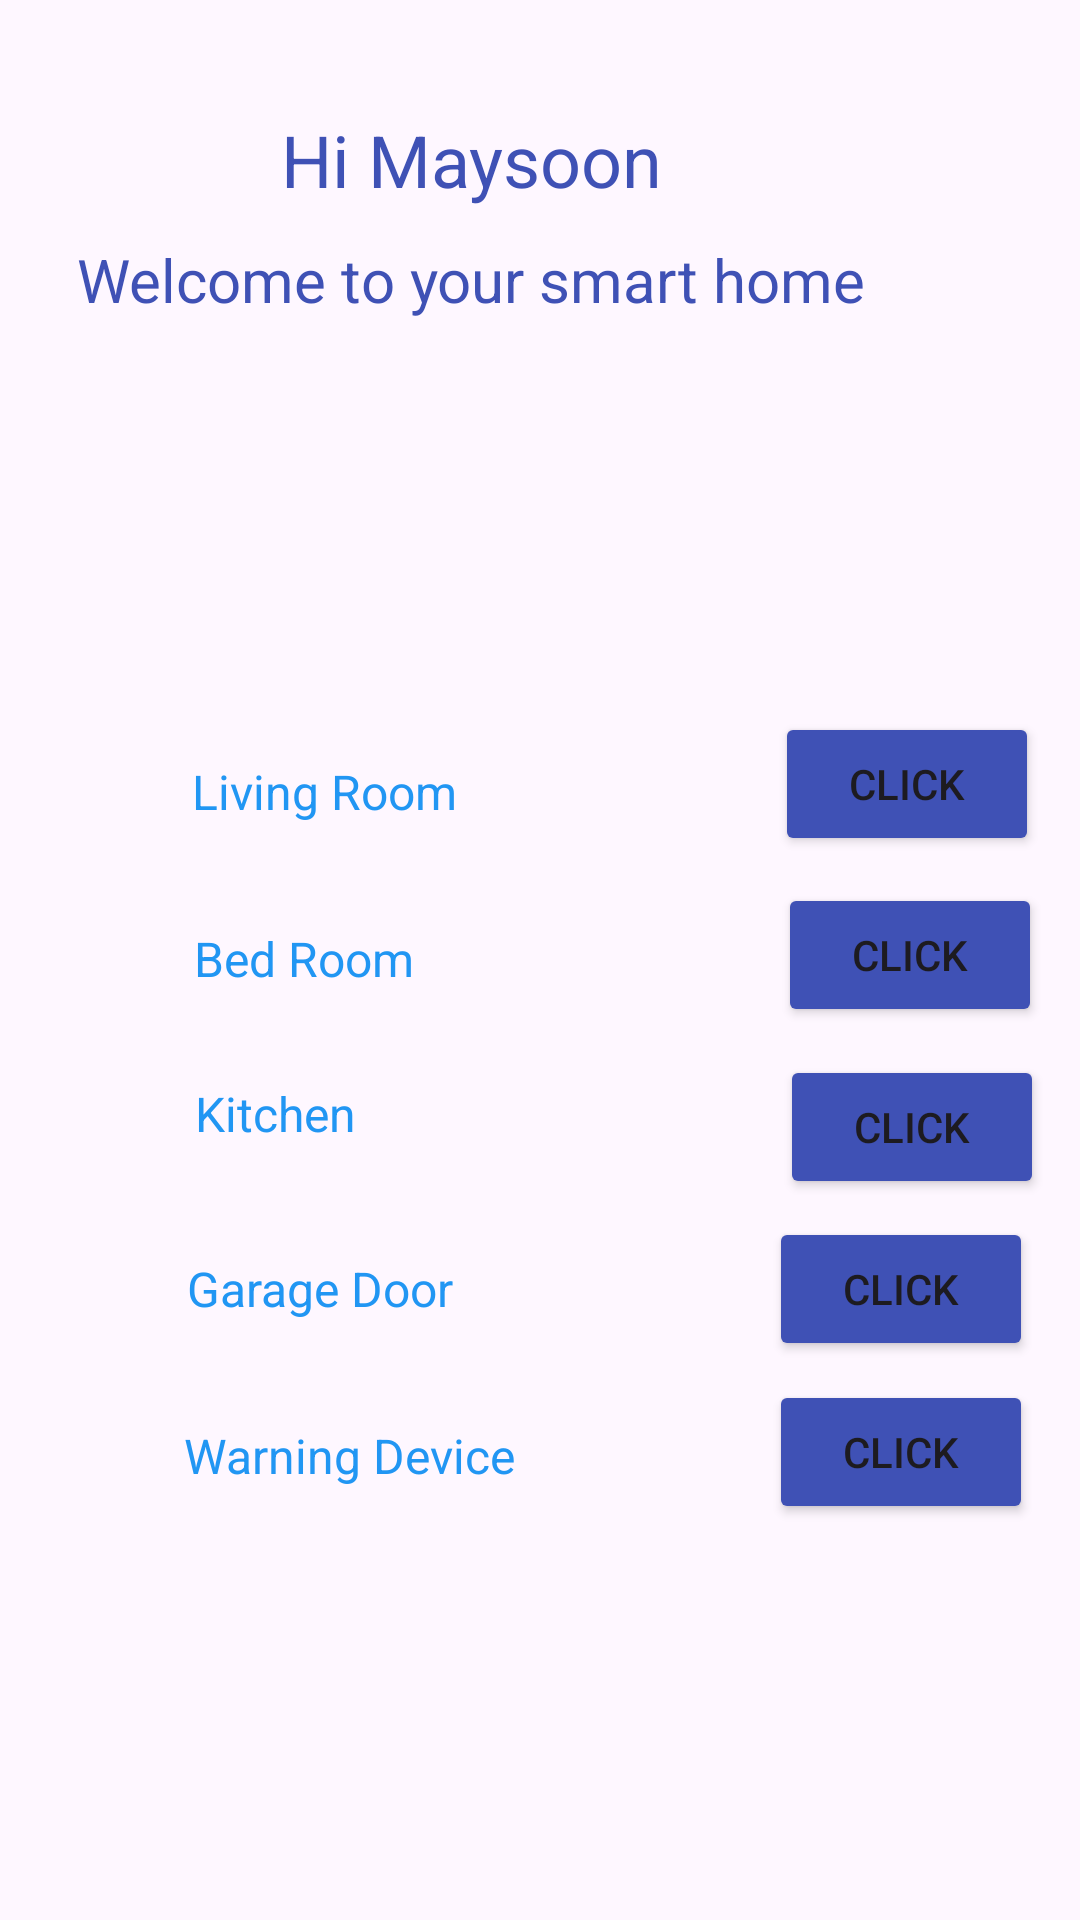

Android layout source for this screen:
<!-- AndroidManifest.xml: application theme Theme.SMARTHOME -->
<!-- res/layout/activity_wel.xml -->
<?xml version="1.0" encoding="utf-8"?>
<androidx.constraintlayout.widget.ConstraintLayout xmlns:android="http://schemas.android.com/apk/res/android"
    xmlns:app="http://schemas.android.com/apk/res-auto"
    xmlns:tools="http://schemas.android.com/tools"
    android:layout_width="match_parent"
    android:layout_height="match_parent"
    tools:context=".wel">

    <Button
        android:id="@+id/button6"
        android:layout_width="wrap_content"
        android:layout_height="wrap_content"
        android:text="Click"
        app:layout_constraintBottom_toBottomOf="parent"
        app:layout_constraintEnd_toEndOf="parent"
        app:layout_constraintHorizontal_bias="0.956"
        app:layout_constraintStart_toStartOf="parent"
        app:layout_constraintTop_toTopOf="parent"
        app:layout_constraintVertical_bias="0.594"
        android:backgroundTint="#3F51B5"/>

    <Button
        android:id="@+id/button5"
        android:layout_width="wrap_content"
        android:layout_height="wrap_content"
        android:text="Click"
        app:layout_constraintBottom_toBottomOf="parent"
        app:layout_constraintEnd_toEndOf="parent"
        app:layout_constraintHorizontal_bias="0.953"
        app:layout_constraintStart_toStartOf="parent"
        app:layout_constraintTop_toTopOf="parent"
        app:layout_constraintVertical_bias="0.497"
        android:backgroundTint="#3F51B5"/>

    <TextView
        android:id="@+id/textView7"
        android:layout_width="wrap_content"
        android:layout_height="wrap_content"
        android:text="Hi Maysoon"
        android:textColor="#3F51B5"
        android:textSize="24sp"
        app:layout_constraintBottom_toBottomOf="parent"
        app:layout_constraintEnd_toEndOf="parent"
        app:layout_constraintHorizontal_bias="0.402"
        app:layout_constraintStart_toStartOf="parent"
        app:layout_constraintTop_toTopOf="parent"
        app:layout_constraintVertical_bias="0.061" />

    <TextView
        android:id="@+id/textView8"
        android:layout_width="wrap_content"
        android:layout_height="wrap_content"
        android:text="Welcome to your smart home"
        android:textColor="#3F51B5"
        android:textSize="20sp"
        app:layout_constraintBottom_toBottomOf="parent"
        app:layout_constraintEnd_toEndOf="parent"
        app:layout_constraintHorizontal_bias="0.264"
        app:layout_constraintStart_toStartOf="parent"
        app:layout_constraintTop_toTopOf="parent"
        app:layout_constraintVertical_bias="0.13" />

    <TextView
        android:id="@+id/textView9"
        android:layout_width="wrap_content"
        android:layout_height="wrap_content"
        android:text="Living Room"
        android:textColor="#2196F3"
        android:textSize="16sp"
        app:layout_constraintBottom_toBottomOf="parent"
        app:layout_constraintEnd_toEndOf="parent"
        app:layout_constraintHorizontal_bias="0.235"
        app:layout_constraintStart_toStartOf="parent"
        app:layout_constraintTop_toTopOf="parent"
        app:layout_constraintVertical_bias="0.409" />

    <TextView
        android:id="@+id/textView10"
        android:layout_width="wrap_content"
        android:layout_height="wrap_content"
        android:text="Bed Room"
        android:textColor="#2196F3"
        android:textSize="16sp"
        app:layout_constraintBottom_toBottomOf="parent"
        app:layout_constraintEnd_toEndOf="parent"
        app:layout_constraintHorizontal_bias="0.225"
        app:layout_constraintStart_toStartOf="parent"
        app:layout_constraintTop_toTopOf="parent"
        app:layout_constraintVertical_bias="0.499" />

    <TextView
        android:id="@+id/textView11"
        android:layout_width="wrap_content"
        android:layout_height="wrap_content"
        android:text="Kitchen"
        android:textColor="#2196F3"
        android:textSize="16sp"
        app:layout_constraintBottom_toBottomOf="parent"
        app:layout_constraintEnd_toEndOf="parent"
        app:layout_constraintHorizontal_bias="0.212"
        app:layout_constraintStart_toStartOf="parent"
        app:layout_constraintTop_toTopOf="parent"
        app:layout_constraintVertical_bias="0.583" />

    <TextView
        android:id="@+id/textView12"
        android:layout_width="wrap_content"
        android:layout_height="wrap_content"
        android:text="Garage Door"
        android:textColor="#2196F3"
        android:textSize="16sp"
        app:layout_constraintBottom_toBottomOf="parent"
        app:layout_constraintEnd_toEndOf="parent"
        app:layout_constraintHorizontal_bias="0.23"
        app:layout_constraintStart_toStartOf="parent"
        app:layout_constraintTop_toTopOf="parent"
        app:layout_constraintVertical_bias="0.677" />

    <TextView
        android:id="@+id/textView13"
        android:layout_width="wrap_content"
        android:layout_height="wrap_content"
        android:text="Warning Device"
        android:textColor="#2196F3"
        android:textSize="16sp"
        app:layout_constraintBottom_toBottomOf="parent"
        app:layout_constraintEnd_toEndOf="parent"
        app:layout_constraintHorizontal_bias="0.245"
        app:layout_constraintStart_toStartOf="parent"
        app:layout_constraintTop_toTopOf="parent"
        app:layout_constraintVertical_bias="0.767" />

    <Button
        android:id="@+id/button3"
        android:layout_width="wrap_content"
        android:layout_height="wrap_content"
        android:text="Click"
        app:layout_constraintBottom_toBottomOf="parent"
        app:layout_constraintEnd_toEndOf="parent"
        app:layout_constraintHorizontal_bias="0.95"
        app:layout_constraintStart_toStartOf="parent"
        app:layout_constraintTop_toTopOf="parent"
        app:layout_constraintVertical_bias="0.401"
        app:rippleColor="#2196F3"
        app:strokeColor="#3F51B5"
        android:backgroundTint="#3F51B5"/>

    <Button
        android:id="@+id/button7"
        android:layout_width="wrap_content"
        android:layout_height="wrap_content"
        android:text="Click"
        app:layout_constraintBottom_toBottomOf="parent"
        app:layout_constraintEnd_toEndOf="parent"
        app:layout_constraintHorizontal_bias="0.943"
        app:layout_constraintStart_toStartOf="parent"
        app:layout_constraintTop_toTopOf="parent"
        app:layout_constraintVertical_bias="0.685"
        android:backgroundTint="#3F51B5"/>

    <Button
        android:id="@+id/button9"
        android:layout_width="wrap_content"
        android:layout_height="wrap_content"
        android:text="Click"
        app:layout_constraintBottom_toBottomOf="parent"
        app:layout_constraintEnd_toEndOf="parent"
        app:layout_constraintHorizontal_bias="0.943"
        app:layout_constraintStart_toStartOf="parent"
        app:layout_constraintTop_toTopOf="parent"
        app:layout_constraintVertical_bias="0.777"
        android:backgroundTint="#3F51B5"/>
</androidx.constraintlayout.widget.ConstraintLayout>
<!-- resources referenced by this layout -->
<resources>
  <style name="Theme.SMARTHOME" parent="Base.Theme.SMARTHOME" />
  <style name="Base.Theme.SMARTHOME" parent="Theme.Material3.DayNight.NoActionBar">
          
          
      </style>
</resources>
